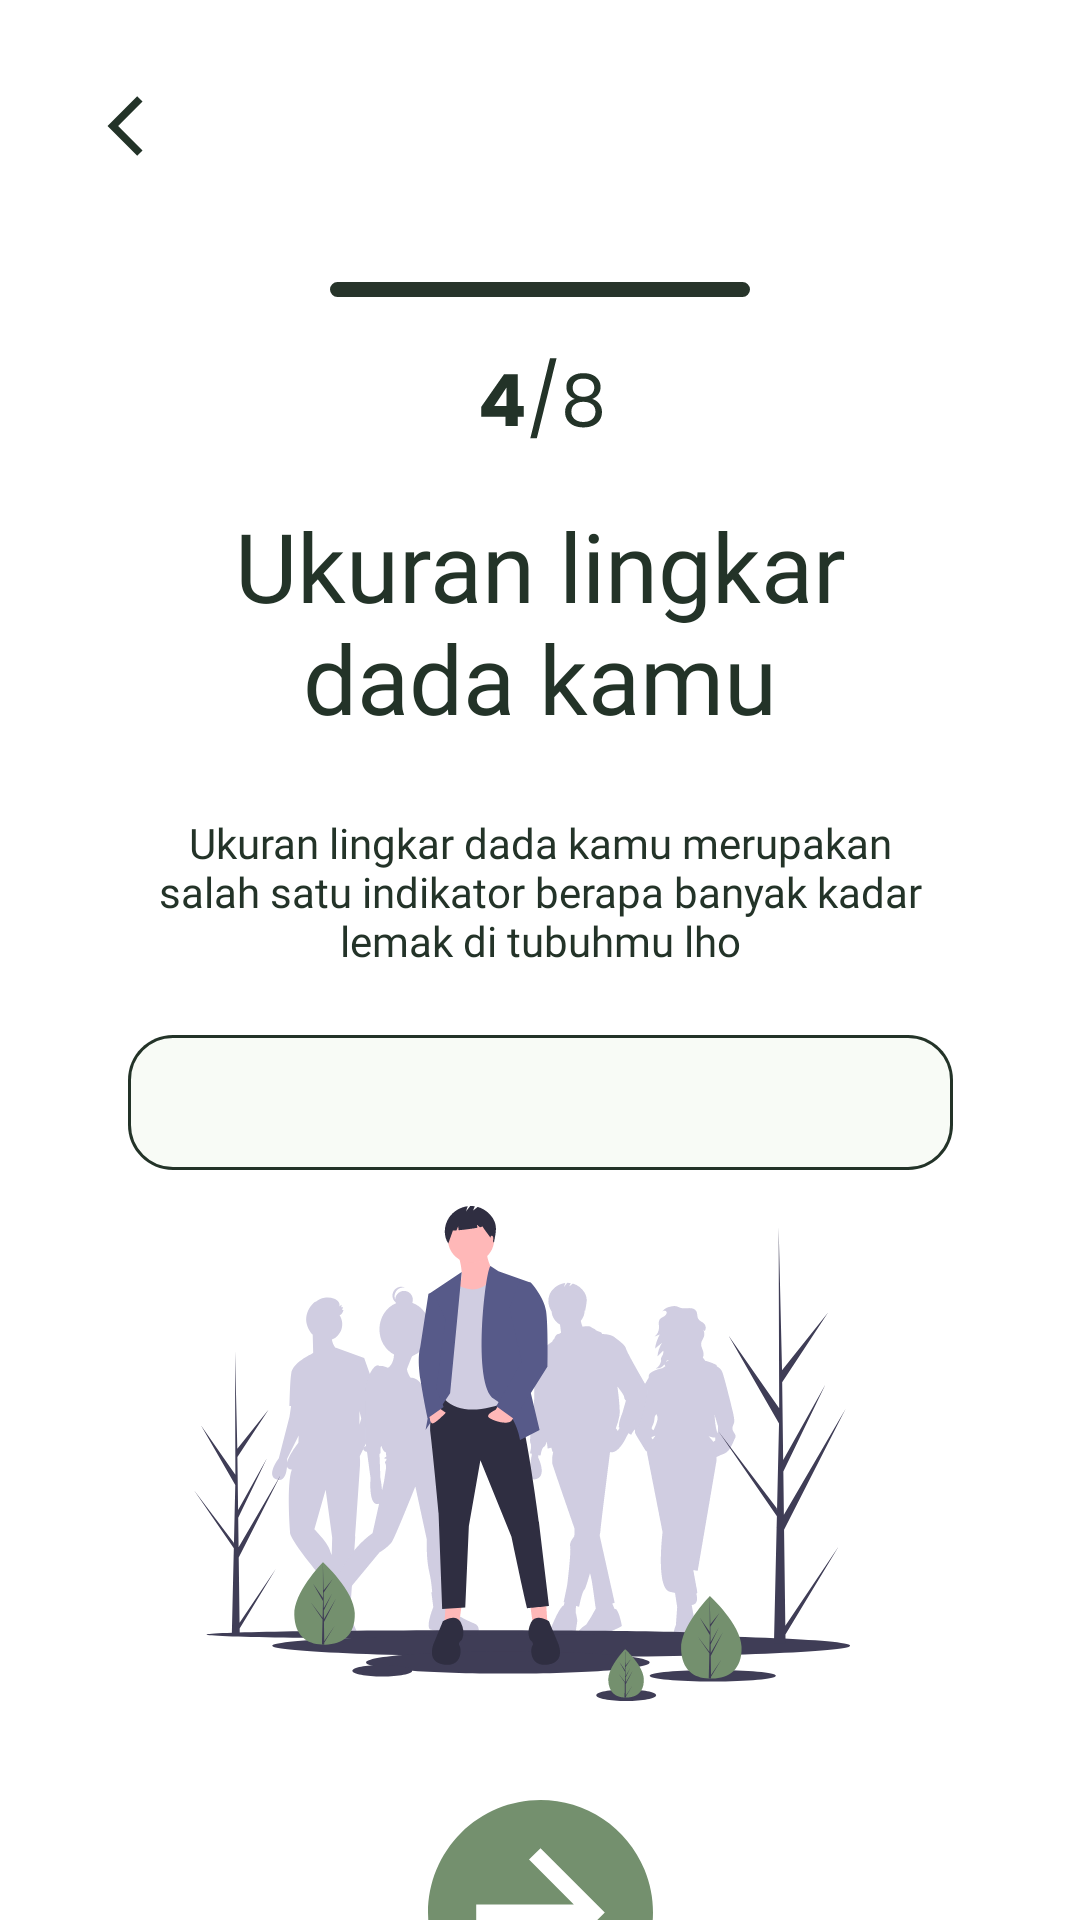

Layout XML and referenced resources for this Android screen:
<!-- AndroidManifest.xml: application theme Theme.Fatless -->
<!-- res/layout/activity_chest.xml -->
<?xml version="1.0" encoding="utf-8"?>
<androidx.constraintlayout.widget.ConstraintLayout xmlns:android="http://schemas.android.com/apk/res/android"
    xmlns:app="http://schemas.android.com/apk/res-auto"
    xmlns:tools="http://schemas.android.com/tools"
    android:layout_width="match_parent"
    android:layout_height="match_parent"
    tools:context=".ui.ChestActivity">

    <ImageView
        android:id="@+id/btn_back"
        android:layout_width="wrap_content"
        android:layout_height="wrap_content"
        android:layout_marginStart="30dp"
        android:layout_marginTop="30dp"
        app:layout_constraintStart_toStartOf="parent"
        app:layout_constraintTop_toTopOf="parent"
        app:srcCompat="@drawable/back" />

    <ImageView
        android:id="@+id/indicator_bar_4"
        android:layout_width="wrap_content"
        android:layout_height="wrap_content"
        android:layout_marginTop="40dp"
        app:layout_constraintEnd_toEndOf="parent"
        app:layout_constraintStart_toStartOf="parent"
        app:layout_constraintTop_toBottomOf="@+id/btn_back"
        app:srcCompat="@drawable/page_indicator_bar_4" />

    <ImageView
        android:id="@+id/page_indicator_4"
        android:layout_width="wrap_content"
        android:layout_height="wrap_content"
        android:layout_marginTop="20dp"
        app:layout_constraintEnd_toEndOf="parent"
        app:layout_constraintStart_toStartOf="parent"
        app:layout_constraintTop_toBottomOf="@+id/indicator_bar_4"
        app:srcCompat="@drawable/page_indicator_4" />

    <TextView
        android:id="@+id/tv_questionChest"
        android:layout_width="0dp"
        android:layout_height="wrap_content"
        android:layout_marginStart="42dp"
        android:layout_marginTop="20dp"
        android:layout_marginEnd="42dp"
        android:fontFamily="@font/poppins_bold"
        android:text="@string/chest_question"
        android:textAlignment="center"
        android:textColor="@color/pine_tree_dark"
        android:textSize="32sp"
        app:layout_constraintEnd_toEndOf="parent"
        app:layout_constraintStart_toStartOf="parent"
        app:layout_constraintTop_toBottomOf="@+id/page_indicator_4" />

    <TextView
        android:id="@+id/tv_descChest"
        android:layout_width="0dp"
        android:layout_height="wrap_content"
        android:layout_marginStart="48dp"
        android:layout_marginTop="24dp"
        android:layout_marginEnd="48dp"
        android:fontFamily="@font/poppins_medium"
        android:text="@string/chest_description"
        android:textAlignment="center"
        android:textColor="@color/pine_tree_dark"
        android:textSize="14sp"
        app:layout_constraintEnd_toEndOf="parent"
        app:layout_constraintStart_toStartOf="parent"
        app:layout_constraintTop_toBottomOf="@+id/tv_questionChest" />

    <EditText
        android:id="@+id/et_answerChest"
        android:layout_width="wrap_content"
        android:layout_height="wrap_content"
        android:layout_marginStart="38dp"
        android:layout_marginTop="22dp"
        android:layout_marginEnd="38dp"
        android:background="@drawable/form"
        android:ems="10"
        android:fontFamily="@font/poppins_medium"
        android:inputType="none|number|numberDecimal"
        android:maxLength="7"
        android:textAlignment="center"
        app:layout_constraintEnd_toEndOf="parent"
        app:layout_constraintStart_toStartOf="parent"
        app:layout_constraintTop_toBottomOf="@+id/tv_descChest" />

    <ImageView
        android:id="@+id/iv_chestIllustration"
        android:layout_width="wrap_content"
        android:layout_height="wrap_content"
        android:layout_marginTop="12dp"
        app:layout_constraintEnd_toEndOf="parent"
        app:layout_constraintStart_toStartOf="parent"
        app:layout_constraintTop_toBottomOf="@+id/et_answerChest"
        app:srcCompat="@drawable/chest_illustration" />

    <ImageView
        android:id="@+id/btn_next"
        android:layout_width="wrap_content"
        android:layout_height="wrap_content"
        android:layout_marginTop="33dp"
        app:layout_constraintEnd_toEndOf="parent"
        app:layout_constraintStart_toStartOf="parent"
        app:layout_constraintTop_toBottomOf="@+id/iv_chestIllustration"
        app:srcCompat="@drawable/next_button" />

</androidx.constraintlayout.widget.ConstraintLayout>
<!-- resources referenced by this layout -->
<resources>
  <color name="pine_tree_dark">#233328</color>
  <!-- drawable back (drawable) -->
  <vector xmlns:android="http://schemas.android.com/apk/res/android"
      android:width="24dp"
      android:height="24dp"
      android:viewportWidth="24"
      android:viewportHeight="24">
    <group>
      <clip-path
          android:pathData="M0,0h24v24h-24z"/>
      <path
          android:pathData="M17.51,3.87L15.73,2.1L5.84,12L15.74,21.9L17.51,20.13L9.38,12L17.51,3.87Z"
          android:fillColor="#233328"/>
    </group>
  </vector>
  <!-- drawable form (drawable) -->
  <?xml version="1.0" encoding="utf-8"?>
  <vector
      xmlns:android="http://schemas.android.com/apk/res/android"
      xmlns:aapt="http://schemas.android.com/aapt"
      android:width="275dp"
      android:height="45dp"
      android:viewportWidth="275"
      android:viewportHeight="45"
      >
  
      <group>
  
          <clip-path
              android:pathData="M15 0H260C268.284 0 275 6.71573 275 15V30C275 38.2843 268.284 45 260 45H15C6.71573 45 0 38.2843 0 30V15C0 6.71573 6.71573 0 15 0Z"
              />
  
          <path
              android:pathData="M0 0V45H275V0"
              android:fillColor="#F8FBF6"
              />
  
          <path
              android:pathData="M15 0H260C268.284 0 275 6.71573 275 15V30C275 38.2843 268.284 45 260 45H15C6.71573 45 0 38.2843 0 30V15C0 6.71573 6.71573 0 15 0Z"
              android:strokeWidth="2"
              android:strokeColor="#233328"
              />
  
      </group>
  
  </vector>
  <!-- drawable next_button (drawable) -->
  <vector xmlns:android="http://schemas.android.com/apk/res/android"
      android:width="75dp"
      android:height="75dp"
      android:viewportWidth="75"
      android:viewportHeight="75">
    <path
        android:pathData="M0,37.5C0,44.917 2.199,52.167 6.32,58.334C10.44,64.501 16.297,69.307 23.149,72.146C30.002,74.984 37.542,75.726 44.816,74.279C52.09,72.832 58.772,69.261 64.017,64.017C69.261,58.772 72.832,52.09 74.279,44.816C75.726,37.542 74.984,30.002 72.146,23.149C69.307,16.297 64.501,10.44 58.334,6.32C52.167,2.199 44.917,0 37.5,0C27.554,0 18.016,3.951 10.983,10.983C3.951,18.016 0,27.554 0,37.5ZM16.071,34.821H48.616L33.67,19.803L37.5,16.071L58.929,37.5L37.5,58.929L33.67,55.106L48.616,40.179H16.071V34.821Z"
        android:fillColor="#74906E"/>
  </vector>
  <!-- drawable page_indicator_bar_4 (drawable) -->
  <vector xmlns:android="http://schemas.android.com/apk/res/android"
      android:width="140dp"
      android:height="5dp"
      android:viewportWidth="140"
      android:viewportHeight="5">
    <path
        android:pathData="M2.5,0L137.5,0A2.5,2.5 0,0 1,140 2.5L140,2.5A2.5,2.5 0,0 1,137.5 5L2.5,5A2.5,2.5 0,0 1,0 2.5L0,2.5A2.5,2.5 0,0 1,2.5 0z"
        android:fillColor="#27342A"/>
  </vector>
  <string name="chest_description">Ukuran lingkar dada kamu merupakan salah satu indikator berapa banyak kadar lemak di tubuhmu lho</string>
  <string name="chest_question">Ukuran lingkar dada kamu</string>
  <style name="Theme.Fatless" parent="Theme.MaterialComponents.DayNight.DarkActionBar">
          
          <item name="colorPrimary">@color/pine_tree_light</item>
          <item name="colorPrimaryVariant">@color/pine_tree_dark</item>
          <item name="colorOnPrimary">@color/baby_powder</item>
          
          <item name="colorSecondary">@color/xanadu</item>
          <item name="colorSecondaryVariant">@color/russian_green</item>
          <item name="colorOnSecondary">@color/baby_powder</item>
          
          <item name="android:statusBarColor">?attr/colorPrimaryVariant</item>
          
          <item name="android:forceDarkAllowed" tools:targetApi="q">false</item>
      </style>
  <color name="pine_tree_light">#27342A</color>
  <color name="baby_powder">#F8FBF6</color>
  <color name="xanadu">#6B7D64</color>
  <color name="russian_green">#74906E</color>
</resources>
